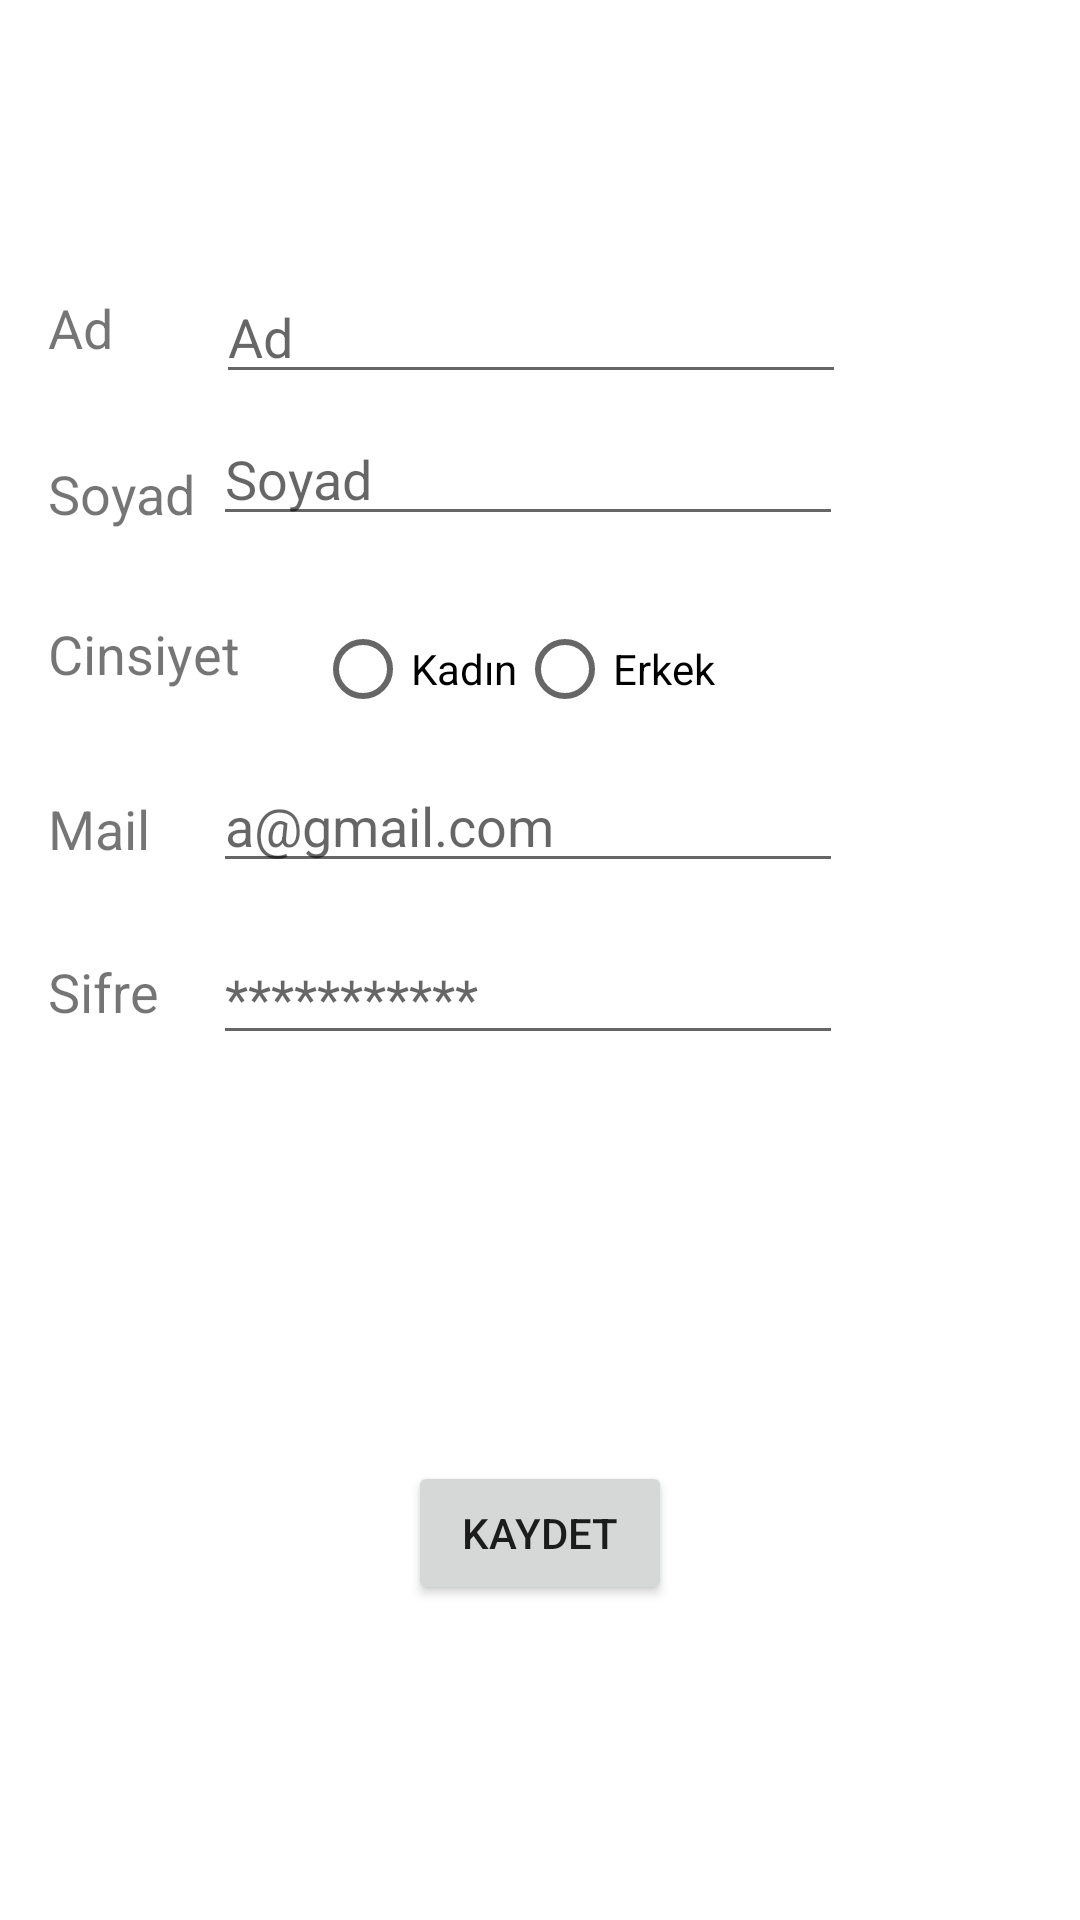

Here is an Android app screen rendered from its layout file. Give the layout XML and the strings, colors and styles it references.
<!-- AndroidManifest.xml: application theme Theme.Beste1 -->
<!-- res/layout/fragment_profile.xml -->
<?xml version="1.0" encoding="utf-8"?>
<androidx.constraintlayout.widget.ConstraintLayout xmlns:android="http://schemas.android.com/apk/res/android"
    xmlns:app="http://schemas.android.com/apk/res-auto"
    xmlns:tools="http://schemas.android.com/tools"
    android:layout_width="match_parent"
    android:layout_height="match_parent">

    <TextView
        android:id="@+id/textViewAd"
        android:layout_width="wrap_content"
        android:layout_height="wrap_content"
        android:layout_marginStart="16dp"
        android:layout_marginTop="97dp"
        android:text="Ad"
        android:textSize="18sp"
        app:layout_constraintStart_toStartOf="parent"
        app:layout_constraintTop_toTopOf="parent"
        tools:ignore="MissingConstraints" />

    <TextView
        android:id="@+id/textViewSoyad"
        android:layout_width="wrap_content"
        android:layout_height="wrap_content"
        android:layout_marginStart="16dp"
        android:layout_marginTop="31dp"
        android:text="Soyad"
        android:textSize="18sp"
        app:layout_constraintStart_toStartOf="parent"
        app:layout_constraintTop_toBottomOf="@+id/textViewAd"
        tools:ignore="MissingConstraints" />

    <TextView
        android:id="@+id/textViewCinsiyet"
        android:layout_width="wrap_content"
        android:layout_height="wrap_content"
        android:layout_marginStart="16dp"
        android:layout_marginTop="29dp"
        android:text="Cinsiyet"
        android:textSize="18sp"
        app:layout_constraintStart_toStartOf="parent"
        app:layout_constraintTop_toBottomOf="@+id/textViewSoyad"
        tools:ignore="MissingConstraints" />

    <TextView
        android:id="@+id/textViewMail"
        android:layout_width="wrap_content"
        android:layout_height="wrap_content"
        android:layout_marginStart="16dp"
        android:layout_marginTop="34dp"
        android:text="Mail"
        android:textSize="18sp"
        app:layout_constraintStart_toStartOf="parent"
        app:layout_constraintTop_toBottomOf="@+id/textViewCinsiyet"
        tools:ignore="MissingConstraints" />

    <TextView
        android:id="@+id/textViewSifre"
        android:layout_width="wrap_content"
        android:layout_height="wrap_content"
        android:layout_marginStart="16dp"
        android:layout_marginTop="30dp"
        android:text="Sifre"
        android:textSize="18sp"
        app:layout_constraintStart_toStartOf="parent"
        app:layout_constraintTop_toBottomOf="@+id/textViewMail"
        tools:ignore="MissingConstraints" />

    <EditText
        android:id="@+id/editTextTextPersonNameAd"
        android:layout_width="wrap_content"
        android:layout_height="wrap_content"
        android:layout_marginTop="90dp"
        android:layout_marginEnd="78dp"
        android:ems="10"
        android:hint="Ad"
        android:inputType="textPersonName"
        app:layout_constraintEnd_toEndOf="parent"
        app:layout_constraintTop_toTopOf="parent"
        tools:ignore="MissingConstraints" />

    <EditText
        android:id="@+id/editTextTextPersonNameSoyad"
        android:layout_width="wrap_content"
        android:layout_height="wrap_content"
        android:layout_marginTop="6dp"
        android:layout_marginEnd="1dp"
        android:ems="10"
        android:hint="Soyad"
        android:inputType="textPersonName"
        app:layout_constraintEnd_toEndOf="@+id/editTextTextPersonNameAd"
        app:layout_constraintTop_toBottomOf="@+id/editTextTextPersonNameAd" />

    <EditText
        android:id="@+id/editTextTextEmailAddress"
        android:layout_width="wrap_content"
        android:layout_height="wrap_content"
        android:layout_marginTop="45dp"
        android:layout_marginBottom="46dp"
        android:ems="10"
        android:hint="a@gmail.com"
        android:inputType="textEmailAddress"
        app:layout_constraintBottom_toBottomOf="@+id/textViewSifre"
        app:layout_constraintEnd_toEndOf="@+id/editTextTextPersonNameSoyad"
        app:layout_constraintStart_toStartOf="@+id/editTextTextPersonNameSoyad"
        app:layout_constraintTop_toTopOf="@+id/textViewCinsiyet"
        tools:ignore="MissingConstraints" />

    <EditText
        android:id="@+id/editTextTextPassword"
        android:layout_width="wrap_content"
        android:layout_height="wrap_content"
        android:layout_marginTop="16dp"
        android:ems="10"
        android:hint="***********"
        android:inputType="textPassword"
        app:layout_constraintStart_toStartOf="@+id/editTextTextEmailAddress"
        app:layout_constraintTop_toBottomOf="@+id/editTextTextEmailAddress" />

    <RadioGroup
        android:id="@+id/radioGroupGender"
        android:layout_width="wrap_content"
        android:layout_height="wrap_content"
        android:layout_marginStart="34dp"
        android:layout_marginBottom="6dp"
        android:orientation="horizontal"
        app:layout_constraintBottom_toTopOf="@+id/editTextTextEmailAddress"
        app:layout_constraintStart_toStartOf="@+id/editTextTextEmailAddress"
        tools:ignore="MissingConstraints">

        <RadioButton
            android:id="@+id/radioButtonKadin"
            android:layout_width="wrap_content"
            android:layout_height="wrap_content"
            android:text="Kadın"
            tools:ignore="MissingConstraints" />

        <RadioButton
            android:id="@+id/radioButtonErkek"
            android:layout_width="wrap_content"
            android:layout_height="wrap_content"
            android:text="Erkek"
            tools:ignore="MissingConstraints" />

    </RadioGroup>

    <Button
        android:id="@+id/buttonKaydet"
        android:layout_width="wrap_content"
        android:layout_height="wrap_content"
        android:layout_marginBottom="105dp"
        android:text="Kaydet"
        app:layout_constraintBottom_toBottomOf="parent"
        app:layout_constraintEnd_toEndOf="parent"
        app:layout_constraintStart_toStartOf="parent"
        tools:ignore="MissingConstraints" />

</androidx.constraintlayout.widget.ConstraintLayout>
<!-- resources referenced by this layout -->
<resources>
  <style name="Theme.Beste1" parent="Theme.MaterialComponents.DayNight.DarkActionBar">
          
          <item name="colorPrimary">@color/purple_200</item>
          <item name="colorPrimaryVariant">@color/black</item>
          <item name="colorOnPrimary">@color/white</item>
          
          <item name="colorSecondary">@color/teal_200</item>
          <item name="colorSecondaryVariant">@color/teal_700</item>
          <item name="colorOnSecondary">@color/black</item>
          
          <item name="android:statusBarColor">?attr/colorPrimaryVariant</item>
          
      </style>
  <color name="purple_200">#CA0505</color>
  <color name="black">#FF000000</color>
  <color name="white">#FFFFFF</color>
  <color name="teal_200">#FF03DAC5</color>
  <color name="teal_700">#FF018786</color>
</resources>
